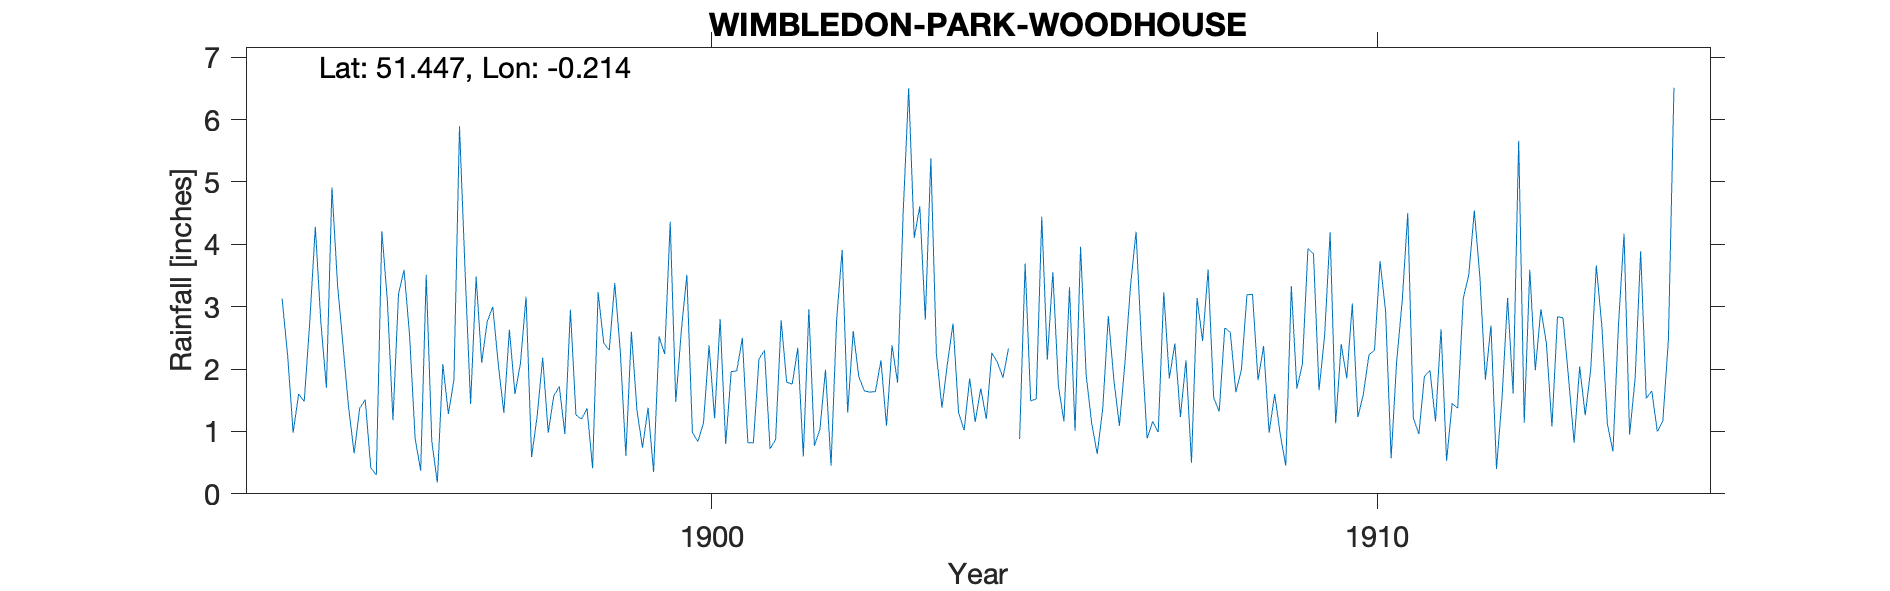

Values plotted in this chart, from the file beside it:
WIMBLEDON-PARK-WOODHOUSE, , , , , , , , , , , , , , , , , , , , , , , 
Grid ref, TQ242735, Long, -0.2141, Lat, 51.45, Elevation, 150, ft, , , , , , , , , , , , , , , 
Station no, RR4867, , , , , , , , , , , , , , , , , , , , , , 
, 1890, 1891, 1892, 1893, 1894, 1895, 1896, 1897, 1898, 1899, 1900, 1901, 1902, 1903, 1904, 1905, 1906, 1907, 1908, 1909, 1910, 1911, 1912
January, , , , , 3.13, 1.39, 0.89, 2.1, 0.98, 3.38, 2.61, 0.82, 0.77, 2.14, 2.1, , 3.96, 0.89, 1.54, 0.96, 1.85, 1.22, 3.48
February, , , , , 2.23, 0.65, 0.37, 2.76, 1.57, 2.28, 3.51, 0.82, 1.04, 1.09, 2.73, 0.88, 1.91, 1.16, 1.32, 0.45, 3.05, 0.96, 1.83
March, , , , , 0.98, 1.37, 3.51, 3, 1.72, 0.61, 0.98, 2.16, 1.99, 2.38, 1.3, 3.69, 1.13, 0.99, 2.66, 3.33, 1.23, 1.88, 2.7
April, , , , , 1.6, 1.51, 0.85, 2.07, 0.96, 2.6, 0.84, 2.3, 0.45, 1.78, 1.02, 1.49, 0.64, 3.23, 2.59, 1.69, 1.6, 1.98, 0.4
May, , , , , 1.48, 0.42, 0.18, 1.3, 2.95, 1.34, 1.14, 0.72, 2.78, 4.49, 1.85, 1.52, 1.37, 1.85, 1.63, 2.08, 2.23, 1.16, 1.54
June, , , , , 2.76, 0.3, 2.08, 2.63, 1.26, 0.74, 2.38, 0.87, 3.91, 6.5, 1.15, 4.44, 2.85, 2.41, 1.99, 3.93, 2.3, 2.64, 3.14
July, , , , , 4.28, 4.21, 1.28, 1.6, 1.2, 1.38, 1.21, 2.78, 1.3, 4.1, 1.69, 2.15, 1.83, 1.23, 3.19, 3.85, 3.73, 0.53, 1.61
August, , , , , 2.75, 3.09, 1.83, 2.1, 1.37, 0.35, 2.8, 1.79, 2.61, 4.61, 1.2, 3.55, 1.09, 2.14, 3.2, 1.66, 2.93, 1.45, 5.66
September, , , , , 1.7, 1.18, 5.89, 3.16, 0.41, 2.52, 0.8, 1.76, 1.88, 2.79, 2.26, 1.73, 2.1, 0.5, 1.82, 2.53, 0.57, 1.37, 1.14
October, , , , , 4.91, 3.2, 3.59, 0.59, 3.23, 2.24, 1.96, 2.34, 1.65, 5.38, 2.11, 1.16, 3.33, 3.14, 2.37, 4.19, 2.13, 3.13, 3.59
November, , , , , 3.36, 3.59, 1.44, 1.24, 2.42, 4.36, 1.97, 0.6, 1.63, 2.24, 1.86, 3.31, 4.2, 2.45, 0.98, 1.13, 3.09, 3.51, 1.98
December, , , , , 2.37, 2.54, 3.48, 2.18, 2.3, 1.47, 2.5, 2.96, 1.64, 1.38, 2.33, 1.01, 2.38, 3.59, 1.6, 2.4, 4.5, 4.54, 2.96
Total, , , , , 31.55, 23.45, 25.39, 24.73, 20.37, 23.27, 22.7, 19.92, 21.65, 38.88, 21.6, , 26.79, 23.58, 24.89, 28.2, 29.21, 24.37, 30.03
1890 sheet has a note Annual average rej…, , , , , , , , , , , , , , , , , , , , , , , 
1905 Jan Approximate owing to absence, , , , , , , , , , , , , , , , , , , , , , , 
